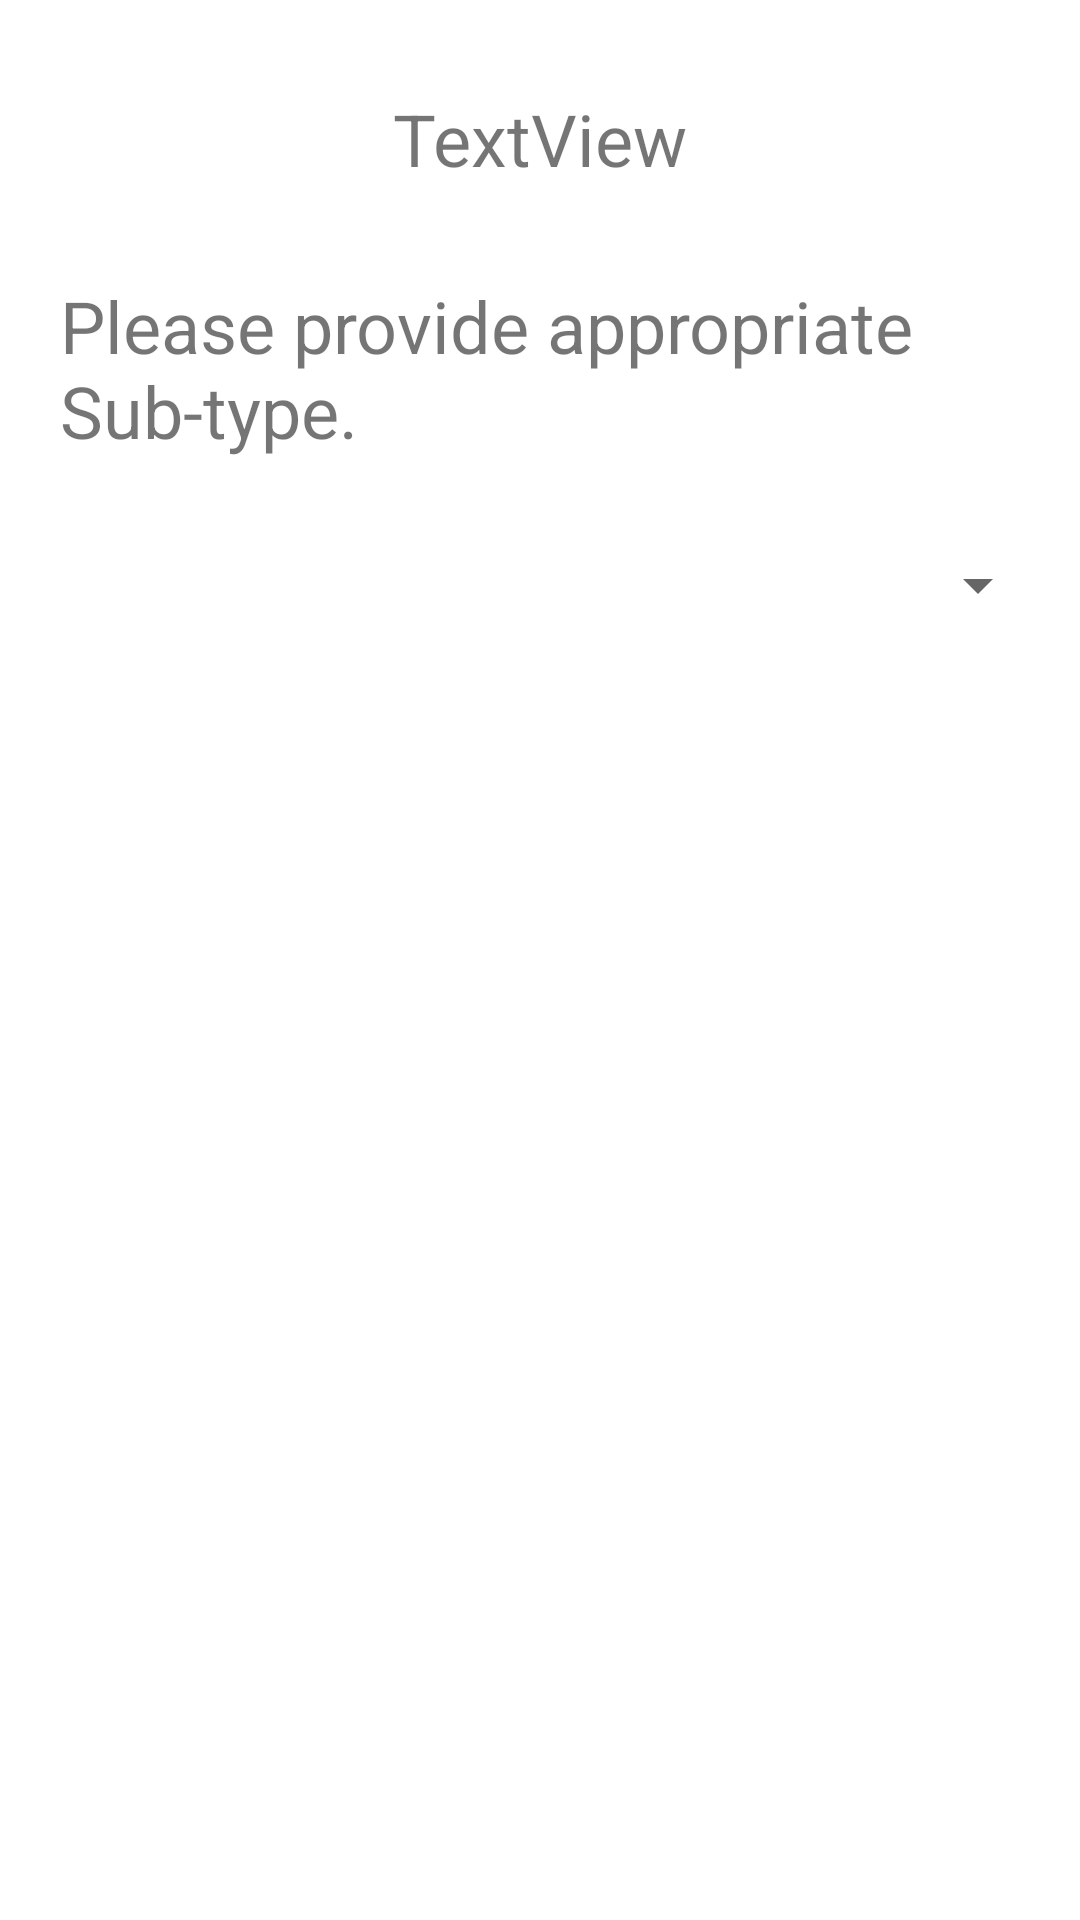

Here is an Android app screen rendered from its layout file. Give the layout XML and the strings, colors and styles it references.
<!-- AndroidManifest.xml: application theme Theme.FireSaftyApp -->
<!-- res/layout/activity_sub_type.xml -->
<?xml version="1.0" encoding="utf-8"?>
<androidx.constraintlayout.widget.ConstraintLayout xmlns:android="http://schemas.android.com/apk/res/android"
    xmlns:app="http://schemas.android.com/apk/res-auto"
    xmlns:tools="http://schemas.android.com/tools"
    android:layout_width="match_parent"
    android:layout_height="match_parent"
    android:padding="10dp"
    android:layout_margin="10dp"
    tools:context=".SubTypeActivity">

    <TextView
        android:id="@+id/sub_type_header"
        android:layout_width="wrap_content"
        android:layout_height="wrap_content"
        android:text="TextView"
        android:padding="10dp"
        android:layout_margin="10dp"
        android:textSize="24sp"
        app:layout_constraintEnd_toEndOf="parent"
        app:layout_constraintStart_toStartOf="parent"
        app:layout_constraintTop_toTopOf="parent" />

    <TextView
        android:id="@+id/textView5"
        android:layout_width="wrap_content"
        android:layout_height="wrap_content"
        android:padding="10dp"
        android:layout_margin="10dp"
        android:text="@string/subtype_req"
        android:textSize="24sp"
        app:layout_constraintEnd_toEndOf="parent"
        app:layout_constraintStart_toStartOf="parent"
        app:layout_constraintTop_toBottomOf="@+id/sub_type_header" />

    <Spinner
        android:id="@+id/sub_type_spinner"
        android:layout_width="match_parent"
        android:layout_height="wrap_content"
        android:layout_marginTop="20dp"
        android:padding="10dp"
        android:textSize="24sp"
        app:layout_constraintEnd_toEndOf="parent"
        app:layout_constraintStart_toStartOf="parent"
        app:layout_constraintTop_toBottomOf="@+id/textView5" />

    <ImageView
        android:id="@+id/nextBtn"
        android:layout_width="80dp"
        android:layout_height="80dp"
        android:textSize="24sp"
        app:layout_constraintBottom_toBottomOf="parent"
        app:layout_constraintEnd_toEndOf="parent"
        app:layout_constraintHorizontal_bias="0.5"
        app:layout_constraintStart_toStartOf="parent"
        app:layout_constraintTop_toBottomOf="@+id/sub_type_spinner"
        app:srcCompat="@drawable/ic_baseline_navigate_next_24" />

</androidx.constraintlayout.widget.ConstraintLayout>
<!-- resources referenced by this layout -->
<resources>
  <string name="subtype_req">Please provide appropriate Sub-type.</string>
  <style name="Theme.FireSaftyApp" parent="Theme.MaterialComponents.DayNight.DarkActionBar">
          
          <item name="colorPrimary">@color/purple_500</item>
          <item name="colorPrimaryVariant">@color/purple_700</item>
          <item name="colorOnPrimary">@color/white</item>
          
          <item name="colorSecondary">@color/teal_200</item>
          <item name="colorSecondaryVariant">@color/teal_700</item>
          <item name="colorOnSecondary">@color/black</item>
          
          <item name="android:statusBarColor" tools:targetApi="l">?attr/colorPrimaryVariant</item>
          
      </style>
  <!-- not gathered from this repository: default colours our renderer supplied (Android Studio template values) -->
  <color name="purple_500">#FF6200EE</color>
  <color name="purple_700">#FF3700B3</color>
  <color name="teal_200">#FF03DAC5</color>
  <color name="teal_700">#FF018786</color>
  <color name="black">#FF000000</color>
  <color name="white">#FFFFFFFF</color>
</resources>
